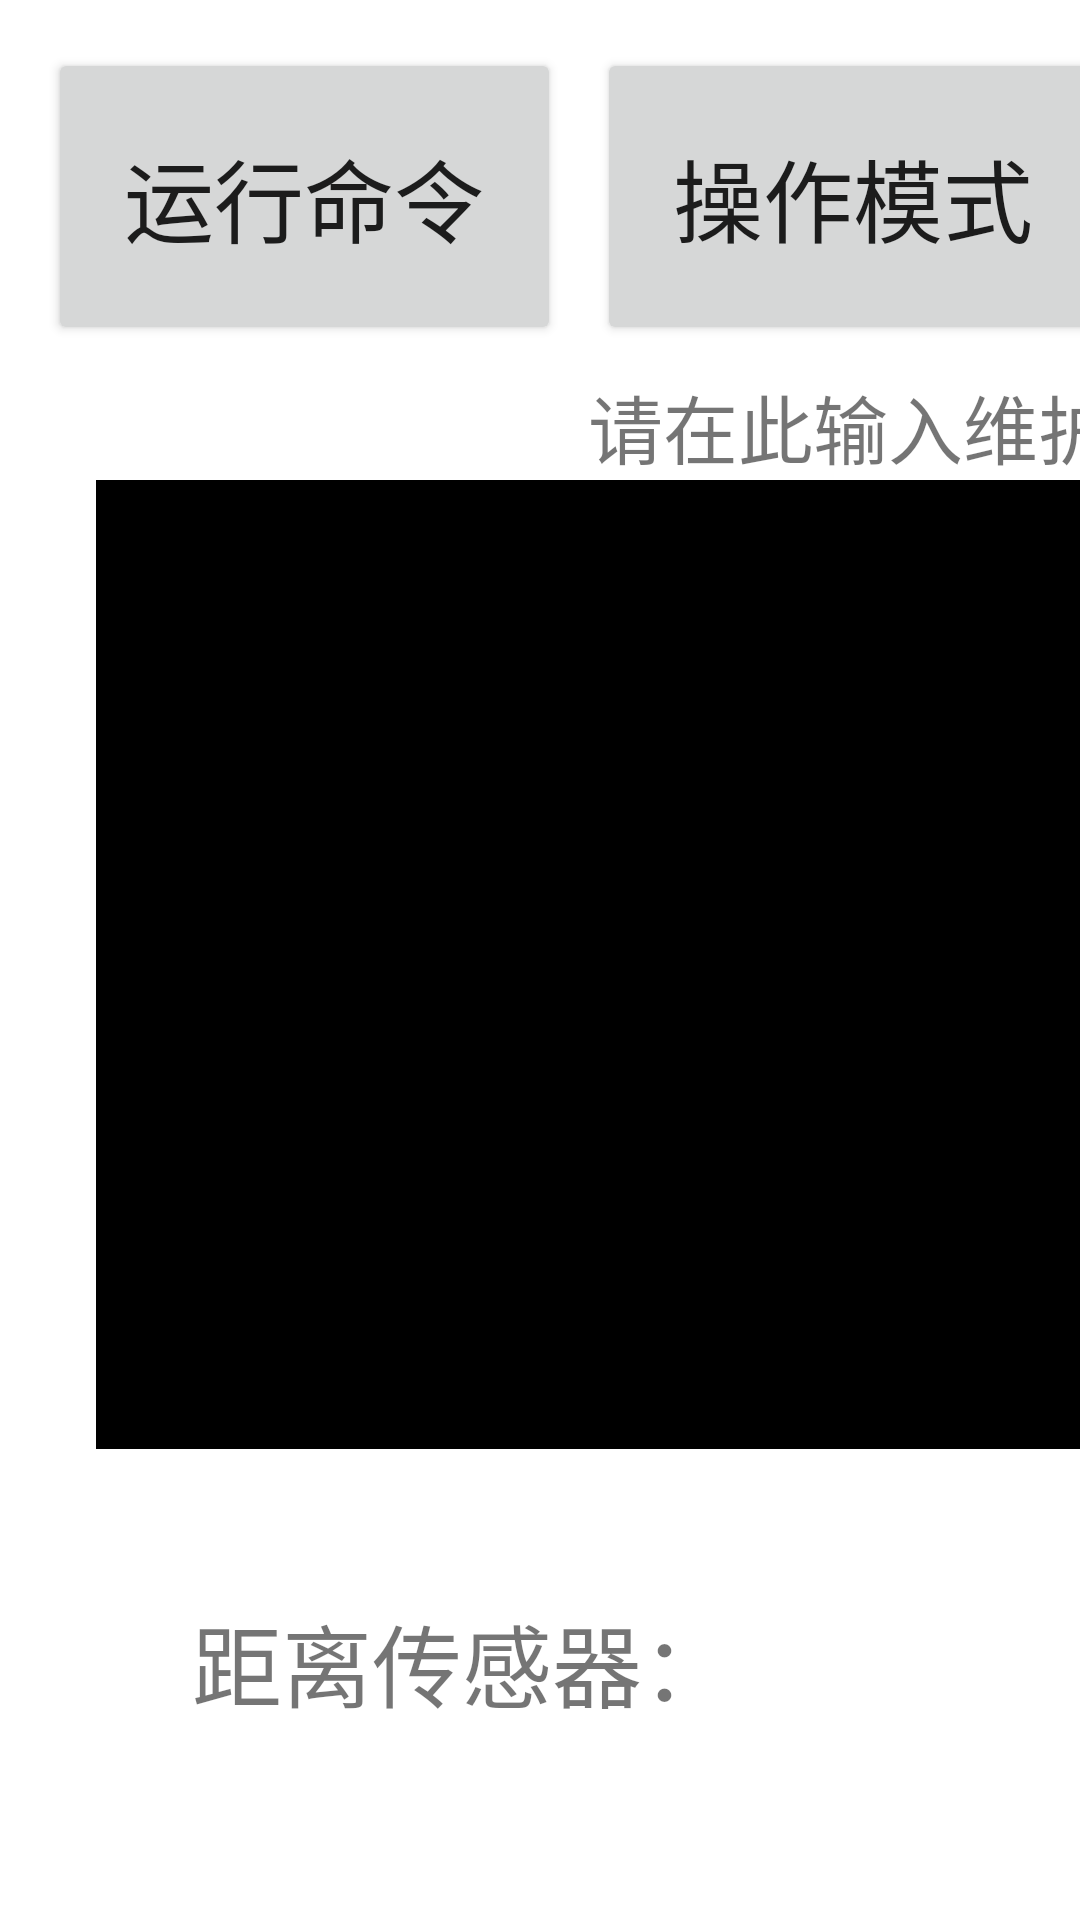

Reconstruct the res/layout file that produces this screen, plus the resources it refers to.
<!-- AndroidManifest.xml: application theme Theme.MyApplication -->
<!-- res/layout/activity_debug.xml -->
<?xml version="1.0" encoding="utf-8"?>
<androidx.constraintlayout.widget.ConstraintLayout xmlns:android="http://schemas.android.com/apk/res/android"
xmlns:app="http://schemas.android.com/apk/res-auto"
xmlns:tools="http://schemas.android.com/tools"
android:layout_width="match_parent"
android:layout_height="match_parent"
tools:context=".MainActivity">

<Button
    android:id="@+id/sendButton"
    android:layout_width="171dp"
    android:layout_height="99dp"
    android:layout_marginStart="16dp"
    android:layout_marginTop="16dp"
    android:text="运行命令"
    android:textSize="30dp"
    app:layout_constraintStart_toStartOf="parent"
    app:layout_constraintTop_toTopOf="parent" />

<Button
    android:id="@+id/back"
    android:layout_width="171dp"
    android:layout_height="99dp"
    android:layout_marginStart="12dp"
    android:layout_marginTop="16dp"
    android:text="操作模式"
    android:textSize="30dp"
    app:layout_constraintStart_toEndOf="@+id/sendButton"
    app:layout_constraintTop_toTopOf="parent" />

<Button
    android:id="@+id/test"
    android:layout_width="273dp"
    android:layout_height="98dp"
    android:layout_marginStart="12dp"
    android:layout_marginTop="16dp"
    android:text="测试伺服电机"
    android:textSize="30dp"
    app:layout_constraintStart_toEndOf="@+id/back"
    app:layout_constraintTop_toTopOf="parent" />

<EditText
    android:id="@+id/toEditor"
    android:layout_width="614dp"
    android:layout_height="323dp"
    android:layout_marginStart="32dp"
    android:layout_marginTop="160dp"
    android:textSize="25dp"
    android:background="@color/black"
    android:focusable="true"
    android:focusableInTouchMode="true"
    android:textColor="@color/white"
    android:singleLine="false"
    android:gravity="top"
    android:inputType="textMultiLine"
    android:scrollbars="vertical"
    app:layout_constraintStart_toStartOf="parent"
    app:layout_constraintTop_toTopOf="parent"
    tools:ignore="MissingConstraints"></EditText>
    <TextView
        android:layout_width="wrap_content"
        android:layout_height="wrap_content"
        android:layout_marginStart="196dp"
        android:layout_marginTop="124dp"
        android:text="请在此输入维护命令"
        android:textSize="25dp"
        app:layout_constraintStart_toStartOf="parent"
        app:layout_constraintTop_toTopOf="parent"></TextView>
    <EditText
    android:id="@+id/fromTextView"
    android:layout_width="614dp"
    android:layout_height="323dp"
    android:layout_marginStart="646dp"
    android:layout_marginTop="160dp"
    android:background="#00FFFF"
    android:focusable="true"
    android:focusableInTouchMode="true"
    android:textColor="@color/white"
    android:textSize="25dp"
    android:singleLine="false"
    android:gravity="top"
    android:inputType="textMultiLine"
    android:scrollbars="vertical"
    app:layout_constraintStart_toStartOf="parent"
    app:layout_constraintTop_toTopOf="parent"
    tools:ignore="MissingConstraints"></EditText>

    <TextView
        android:layout_width="wrap_content"
        android:layout_height="wrap_content"
        android:layout_marginStart="824dp"
        android:layout_marginTop="124dp"
        android:text="将在此输出反馈命令"
        android:textSize="25dp"
        app:layout_constraintStart_toStartOf="parent"
        app:layout_constraintTop_toTopOf="parent"></TextView>

    <TextView
    android:id="@+id/juli"
    android:layout_width="wrap_content"
    android:layout_height="wrap_content"
    android:layout_marginStart="64dp"
    android:layout_marginTop="532dp"
    android:text="距离传感器："
    android:textSize="30dp"
    app:layout_constraintStart_toStartOf="parent"
    app:layout_constraintTop_toTopOf="parent" />

<TextView
    android:id="@+id/yanse"
    android:layout_width="wrap_content"
    android:layout_height="wrap_content"
    android:layout_marginStart="391dp"
    android:text="传感器1："
    android:textSize="30dp"
    android:layout_marginTop="532dp"
    app:layout_constraintStart_toStartOf="parent"
    app:layout_constraintTop_toTopOf="parent" />

<TextView
    android:id="@+id/dianji"
    android:layout_width="wrap_content"
    android:layout_height="wrap_content"
    android:layout_marginStart="714dp"
    android:text="伺服电机：未工作"
    android:textSize="30dp"
    app:layout_constraintStart_toStartOf="parent"
    android:layout_marginTop="532dp"
    app:layout_constraintTop_toTopOf="parent" />

<TextView
    android:layout_width="wrap_content"
    android:layout_height="wrap_content"
    android:layout_marginStart="1188dp"
    android:text="维护模式"
    android:textSize="20dp"
    android:layout_marginTop="600dp"
    app:layout_constraintStart_toStartOf="parent"
    app:layout_constraintTop_toTopOf="parent" />

</androidx.constraintlayout.widget.ConstraintLayout>
<!-- resources referenced by this layout -->
<resources>
  <style name="Theme.MyApplication" parent="Theme.MaterialComponents.DayNight.DarkActionBar">
          
          <item name="colorPrimary">#70DB93</item>
          <item name="colorPrimaryVariant">#70DB93</item>
          <item name="colorOnPrimary">@color/white</item>
          
          <item name="colorSecondary">@color/teal_200</item>
          <item name="colorSecondaryVariant">@color/teal_700</item>
          <item name="colorOnSecondary">@color/black</item>
          
          <item name="android:statusBarColor" tools:targetApi="l">?attr/colorPrimaryVariant</item>
          
      </style>
  <!-- not gathered from this repository: default colours our renderer supplied (Android Studio template values) -->
  <color name="teal_200">#FF03DAC5</color>
  <color name="teal_700">#FF018786</color>
  <color name="black">#FF000000</color>
  <color name="white">#FFFFFFFF</color>
</resources>
